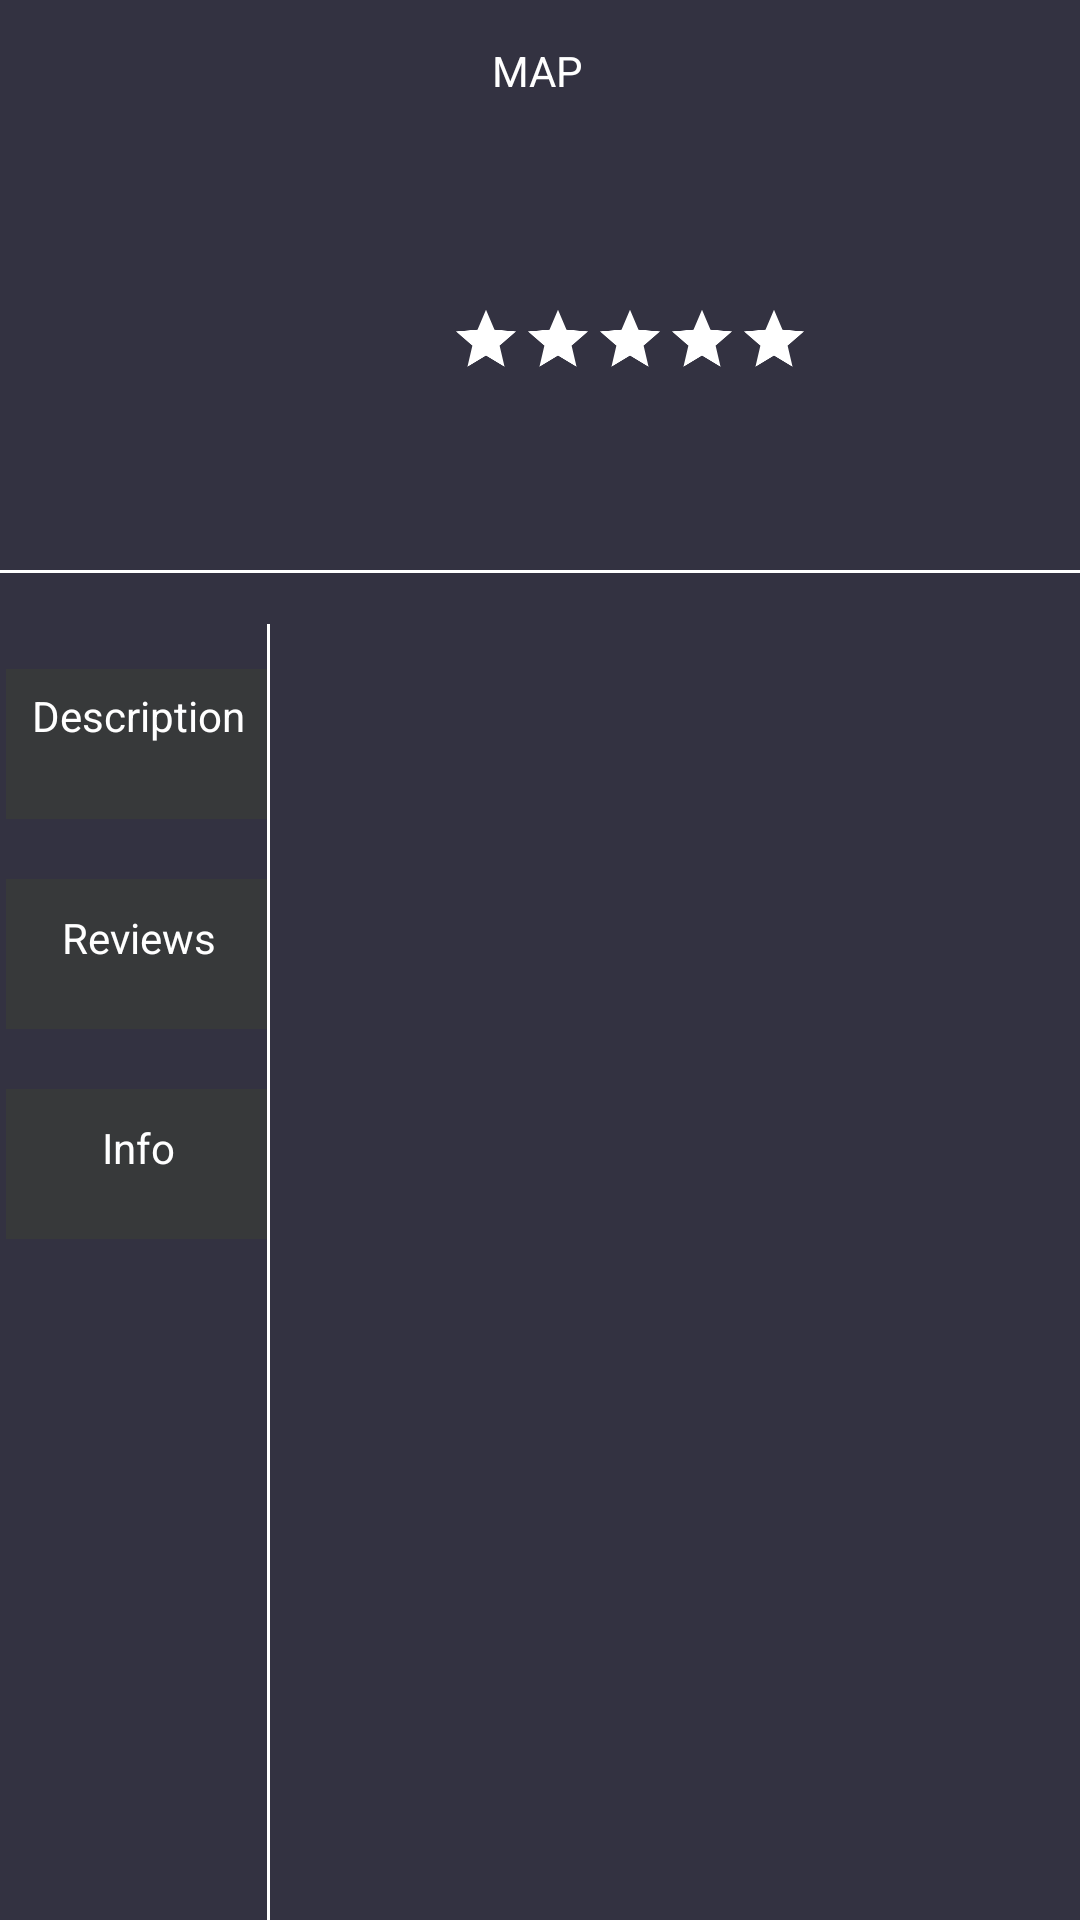

Reconstruct the res/layout file that produces this screen, plus the resources it refers to.
<!-- AndroidManifest.xml: application theme AppTheme -->
<!-- res/layout/description_fragment.xml -->
<?xml version="1.0" encoding="utf-8"?>
<androidx.constraintlayout.widget.ConstraintLayout xmlns:android="http://schemas.android.com/apk/res/android"
    xmlns:tools="http://schemas.android.com/tools"
    android:layout_width="match_parent"
    android:layout_height="match_parent"
    android:background="@color/dashboard"
    xmlns:app="http://schemas.android.com/apk/res-auto">

    <ImageView
        android:id="@+id/descriptionimage"
        android:layout_width="120dp"
        android:layout_height="120dp"
        android:scaleType="fitCenter"
        android:adjustViewBounds="true"
        android:background="@drawable/detailbackground"
        app:layout_constraintEnd_toEndOf="@+id/background"
        app:layout_constraintStart_toStartOf="@+id/background"
        android:layout_marginTop="60dp"
        android:layout_marginEnd="200dp"
        app:layout_constraintTop_toTopOf="parent"/>

    <TextView
        android:id="@+id/background"
        android:layout_marginTop="10dp"
        android:layout_width="40dp"
        android:text="MAP"
        android:padding="4dp"
        android:textColor="@color/colorWhite"
        android:layout_height="30dp"
        app:layout_constraintTop_toTopOf="parent"
        app:layout_constraintStart_toStartOf="parent"
        app:layout_constraintEnd_toEndOf="parent"
        />

    <RatingBar
        android:id="@+id/rating"
        android:layout_width="wrap_content"
        android:layout_height="wrap_content"
        android:layout_marginTop="1dp"
        android:scaleX="0.5"
        android:scaleY="0.5"
        android:isIndicator="true"
        android:progressTint="@color/yellow"
        android:progressBackgroundTint="@color/colorWhite"
        android:stepSize="1"
        app:layout_constraintEnd_toEndOf="parent"
        app:layout_constraintStart_toEndOf="@id/descriptionimage"
        app:layout_constraintTop_toBottomOf="@id/background"
        app:layout_constraintBottom_toTopOf="@id/line1"/>

    <View
        android:id="@+id/line1"
        android:layout_width="match_parent"
        android:layout_height="1dp"
        android:background="@color/colorWhite"
        android:orientation="vertical"
        app:layout_constraintStart_toStartOf="parent"
        app:layout_constraintEnd_toEndOf="parent"
        android:layout_marginTop="10dp"
        app:layout_constraintTop_toBottomOf="@+id/descriptionimage"
        />

    <RelativeLayout
        android:id="@+id/sidemenu"
        android:layout_width="90dp"
        android:layout_height="match_parent"
        app:layout_constraintStart_toStartOf="parent"
        app:layout_constraintTop_toBottomOf="@+id/line1"
        app:layout_constraintBottom_toBottomOf="parent"
        android:layout_marginTop="208dp"
        android:background="@color/dashboard">

        <TextView
            android:textAlignment="center"
            android:id="@+id/details"
            android:layout_width="match_parent"
            android:layout_height="50dp"
            android:padding="6dp"
            android:layout_marginTop="15dp"
            android:text="@string/description"
            android:background="@color/appBar"
            android:textColor="@color/colorWhite"
            android:layout_alignParentStart="true"
            android:layout_alignParentEnd="true"
            android:clickable="true"
            android:layout_marginStart="2dp"
            android:focusable="true" />

        <TextView
            android:id="@+id/reviews"
            android:background="@color/appBar"
            android:textAlignment="center"
            android:layout_width="match_parent"
            android:layout_height="50dp"
            android:padding="10dp"
            android:layout_below="@+id/details"
            android:layout_marginTop="20dp"
            android:text="@string/reviews"
            android:textColor="@color/colorWhite"
            android:layout_alignParentStart="true"
            android:layout_alignParentEnd="true"
            android:clickable="true"
            android:layout_marginStart="2dp"
            android:focusable="true"
            />

        <TextView
            android:background="@color/appBar"
            android:textAlignment="center"
            android:id="@+id/information"
            android:layout_width="match_parent"
            android:layout_height="50dp"
            android:padding="10dp"
            android:layout_below="@+id/reviews"
            android:layout_marginTop="20dp"
            android:layout_marginStart="2dp"
            android:text="@string/info"
            android:textColor="@color/colorWhite"
            android:layout_alignParentStart="true"
            android:layout_alignParentEnd="true"
            android:clickable="true"
            android:focusable="true"
            />

        <View
            android:layout_width="1dp"
            android:layout_height="match_parent"
            android:background="@color/colorWhite"
            android:layout_alignParentEnd="true"
            android:layout_alignParentTop="true"
            android:layout_alignParentBottom="true"
            android:clickable="true"
            android:focusable="true"
            />


    </RelativeLayout>

    <FrameLayout
        android:layout_margin="5dp"
        android:id="@+id/description_container"
        android:layout_width="0dp"
        android:layout_height="0dp"
        app:layout_constraintStart_toEndOf="@id/sidemenu"
        app:layout_constraintEnd_toEndOf="parent"
        app:layout_constraintBottom_toBottomOf="parent"
        app:layout_constraintTop_toBottomOf="@id/line1"
        />
</androidx.constraintlayout.widget.ConstraintLayout>
<!-- resources referenced by this layout -->
<resources>
  <color name="appBar">#37393A</color>
  <color name="colorWhite">#ffffff</color>
  <color name="dashboard">#333241</color>
  <color name="yellow">#AAFFE600</color>
  <!-- drawable detailbackground (drawable) -->
  <?xml version="1.0" encoding="utf-8"?>
  <shape
          xmlns:android="http://schemas.android.com/apk/res/android"
          android:shape="oval">
  
          <solid
              android:color="@color/appBar"/>
  
          <size
              android:width="40dp"
              android:height="40dp"/>
      </shape>
  <string name="description">Description</string>
  <string name="info">Info</string>
  <string name="reviews">Reviews</string>
  <style name="AppTheme" parent="AppTheme.Base">
              
          </style>
  <style name="AppTheme.Base" parent="Theme.AppCompat.Light.NoActionBar">
              <item name="colorPrimary">@color/dashboard</item>
              <item name="colorPrimaryDark">@color/appBar</item>
              <item name="colorAccent">@color/filler</item>
  
          </style>
  <color name="filler">#403D3D</color>
</resources>
